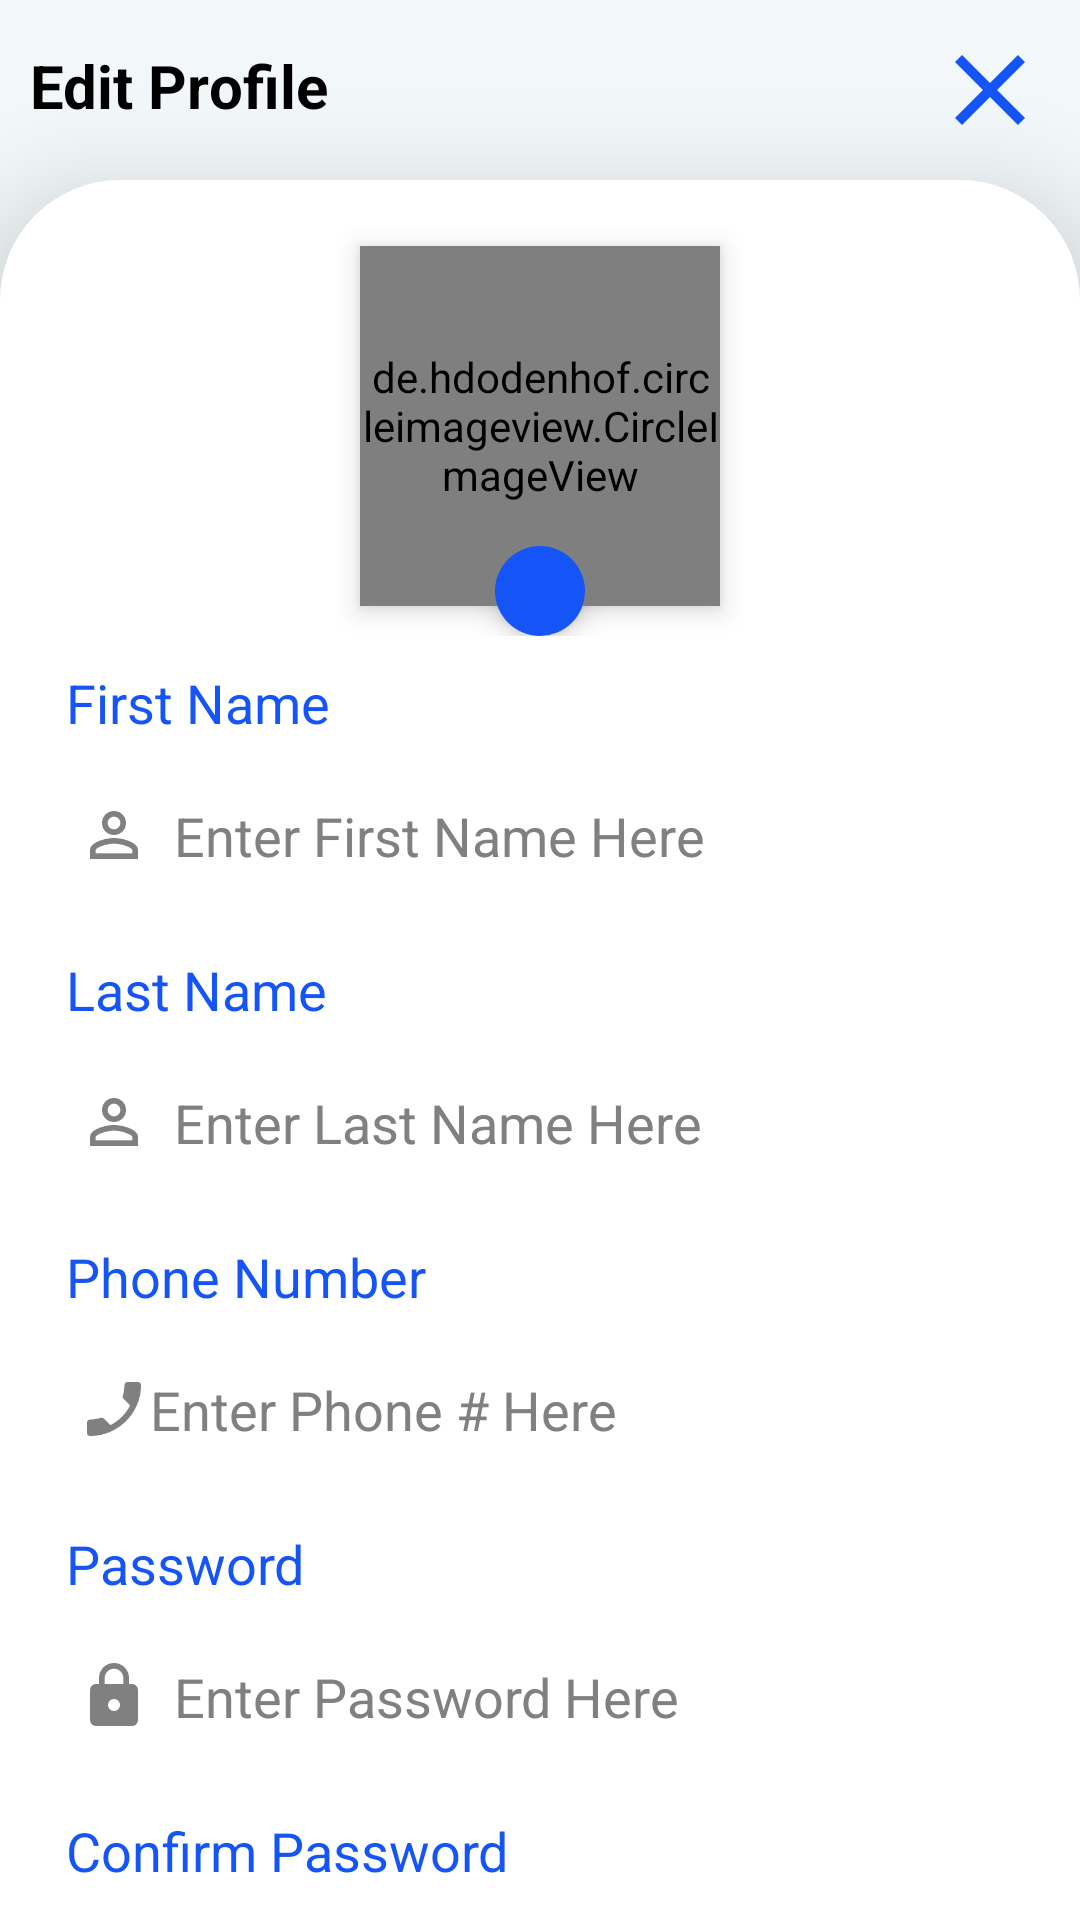

Android layout source for this screen:
<!-- AndroidManifest.xml: application theme Theme.Talk_ToGather -->
<!-- res/layout/activity_edit_profile.xml -->
<?xml version="1.0" encoding="utf-8"?>
<RelativeLayout xmlns:android="http://schemas.android.com/apk/res/android"
    xmlns:app="http://schemas.android.com/apk/res-auto"
    xmlns:tools="http://schemas.android.com/tools"
    android:layout_width="match_parent"
    android:layout_height="match_parent"
    android:background="#F2F7FA"
    tools:context=".Major_Activities.Edit_Profile">

    <LinearLayout
        android:id="@+id/layout_top"
        android:layout_width="match_parent"
        android:layout_height="wrap_content"
        android:orientation="horizontal">

        <TextView
            android:id="@+id/edit_profile_heading"
            android:layout_width="match_parent"
            android:layout_height="wrap_content"
            android:layout_below="@+id/arrow"
            android:layout_marginLeft="10dp"
            android:layout_marginTop="15dp"
            android:layout_weight="1"
            android:text="@string/edit_profile_title"
            android:textColor="@color/textColor"
            android:textSize="20sp"
            android:textStyle="bold" />

        <ImageView
            android:id="@+id/close_edit_profile"
            android:layout_width="40dp"
            android:layout_height="40dp"
            android:layout_margin="10dp"
            android:src="@drawable/ic_baseline_close_24" />

    </LinearLayout>

    <LinearLayout
        android:layout_width="match_parent"
        android:layout_height="match_parent"
        android:layout_below="@id/layout_top"
        android:background="@drawable/shapable_back"
        android:elevation="20dp"
        android:orientation="vertical">

        <androidx.core.widget.NestedScrollView
            android:layout_width="match_parent"
            android:layout_height="wrap_content">

            <LinearLayout
                android:layout_width="match_parent"
                android:layout_height="wrap_content"
                android:orientation="vertical">

                <RelativeLayout
                    android:layout_width="match_parent"
                    android:layout_height="wrap_content"
                    android:padding="10dp"
                    android:background="@android:color/transparent">

                    <de.hdodenhof.circleimageview.CircleImageView
                        android:id="@+id/profile_img"
                        android:layout_width="120dp"
                        android:layout_height="120dp"
                        android:layout_centerHorizontal="true"
                        android:layout_marginStart="10dp"
                        android:layout_marginTop="10dp"
                        android:layout_marginEnd="10dp"
                        android:layout_marginBottom="10dp"
                        android:elevation="5dp" />

                    <ImageView
                        android:layout_width="30dp"
                        android:layout_height="30dp"
                        android:layout_alignParentBottom="true"
                        android:layout_centerHorizontal="true"
                        android:background="@drawable/shape_circle"
                        android:elevation="5dp"
                        android:padding="5dp"
                        android:src="@drawable/ic_baseline_edit_24" />

                </RelativeLayout>

                <LinearLayout
                    android:layout_width="match_parent"
                    android:layout_height="wrap_content"
                    android:layout_marginRight="20dp"
                    android:layout_marginLeft="20dp"
                    android:orientation="vertical">

                    <TextView
                        android:layout_width="match_parent"
                        android:layout_height="wrap_content"
                        android:text="@string/fname_txt"
                        android:textColor="@color/appClr2"
                        android:textSize="18sp" />

                    <EditText
                        android:layout_width="match_parent"
                        android:layout_height="wrap_content"
                        android:layout_marginTop="10dp"
                        android:drawableLeft="@drawable/ic_baseline_person_outline_24"
                        android:hint="@string/fname_hint"
                        android:drawablePadding="8dp"
                        android:inputType="textPersonName"
                        android:textColor="@color/textColor"
                        android:id="@+id/fname"
                        android:textColorHint="#808080"
                        android:textSize="18sp" />

                    <TextView
                        android:layout_width="match_parent"
                        android:layout_height="wrap_content"
                        android:text="@string/lname_txt"
                        android:layout_marginTop="20dp"
                        android:textColor="@color/appClr2"
                        android:textSize="18sp" />

                    <EditText
                        android:layout_width="match_parent"
                        android:layout_height="wrap_content"
                        android:layout_marginTop="10dp"
                        android:id="@+id/lname"
                        android:drawableLeft="@drawable/ic_baseline_person_outline_24"
                        android:hint="@string/lname_hint"
                        android:drawablePadding="8dp"
                        android:inputType="textPersonName"
                        android:textColor="@color/textColor"
                        android:textColorHint="#808080"
                        android:textSize="18sp" />

                    <TextView
                        android:layout_width="match_parent"
                        android:layout_height="wrap_content"
                        android:text="@string/phone_txt"
                        android:layout_marginTop="20dp"
                        android:textColor="@color/appClr2"
                        android:textSize="18sp" />

                    <EditText
                        android:layout_width="match_parent"
                        android:layout_height="wrap_content"
                        android:layout_marginTop="10dp"
                        android:drawableLeft="@drawable/ic_baseline_phone_enabled_24"
                        android:hint="@string/phone_hint"
                        android:inputType="phone"
                        android:id="@+id/phone"
                        android:textColor="@color/textColor"
                        android:textColorHint="#808080"
                        android:textSize="18sp" />

                    <TextView
                        android:layout_width="match_parent"
                        android:layout_height="wrap_content"
                        android:layout_marginTop="20dp"
                        android:text="@string/pass_txt"
                        android:textColor="@color/appClr2"
                        android:textSize="18sp" />

                    <EditText
                        android:layout_width="match_parent"
                        android:layout_height="wrap_content"
                        android:layout_marginTop="10dp"
                        android:drawableLeft="@drawable/ic_baseline_lock_24"
                        android:hint="@string/pass_hint"
                        android:drawablePadding="8dp"
                        android:inputType="textPassword"
                        android:textColor="@color/textColor"
                        android:id="@+id/password"
                        android:textColorHint="#808080"
                        android:textSize="18sp" />

                    <TextView
                        android:layout_width="match_parent"
                        android:layout_height="wrap_content"
                        android:layout_marginTop="20dp"
                        android:text="@string/cpass_txt"
                        android:textColor="@color/appClr2"
                        android:textSize="18sp" />

                    <EditText
                        android:layout_width="match_parent"
                        android:layout_height="wrap_content"
                        android:layout_marginTop="10dp"
                        android:drawableLeft="@drawable/ic_baseline_lock_24"
                        android:hint="@string/cpass_hint"
                        android:inputType="textPassword"
                        android:drawablePadding="8dp"
                        android:id="@+id/cpassword"
                        android:textColor="@color/textColor"
                        android:textColorHint="#808080"
                        android:textSize="18sp" />

                    <TextView
                        android:layout_width="match_parent"
                        android:layout_height="wrap_content"
                        android:text="@string/bio_txt"
                        android:layout_marginTop="20dp"
                        android:textColor="@color/appClr2"
                        android:textSize="18sp" />

                    <EditText
                        android:layout_width="match_parent"
                        android:layout_height="80dp"
                        android:layout_marginTop="10dp"
                        android:id="@+id/bio"
                        android:hint="@string/bio_hint"
                        android:gravity="start"
                        android:drawablePadding="8dp"
                        android:inputType="textMultiLine"
                        android:textColor="@color/textColor"
                        android:textColorHint="#808080"
                        android:textSize="18sp" />


                    <Button
                        android:id="@+id/update_btn"
                        android:layout_width="match_parent"
                        android:layout_height="45dp"
                        android:layout_marginStart="20dp"
                        android:layout_marginTop="20dp"
                        android:layout_marginEnd="20dp"
                        android:layout_marginBottom="20dp"
                        android:background="@drawable/shapable_recatngle"
                        android:elevation="10dp"
                        android:text="@string/update_btn"
                        android:textColor="@color/white"
                        android:textSize="18sp"
                        android:textStyle="bold" />

                </LinearLayout>

            </LinearLayout>
        </androidx.core.widget.NestedScrollView>

    </LinearLayout>

</RelativeLayout>
<!-- resources referenced by this layout -->
<resources>
  <color name="appClr2">#1554F6</color>
  <color name="textColor">#000000</color>
  <color name="white">#FFFFFFFF</color>
  <!-- drawable ic_baseline_close_24 (drawable) -->
  <vector android:height="24dp" android:tint="@color/appClr2"
      android:viewportHeight="24" android:viewportWidth="24"
      android:width="24dp" xmlns:android="http://schemas.android.com/apk/res/android">
      <path android:fillColor="@color/appClr2" android:pathData="M19,6.41L17.59,5 12,10.59 6.41,5 5,6.41 10.59,12 5,17.59 6.41,19 12,13.41 17.59,19 19,17.59 13.41,12z"/>
  </vector>
  <!-- drawable ic_baseline_person_outline_24 (drawable) -->
  <vector android:height="24dp" android:tint="#808080"
      android:viewportHeight="24" android:viewportWidth="24"
      android:width="24dp" xmlns:android="http://schemas.android.com/apk/res/android">
      <path android:fillColor="#808080" android:pathData="M12,5.9c1.16,0 2.1,0.94 2.1,2.1s-0.94,2.1 -2.1,2.1S9.9,9.16 9.9,8s0.94,-2.1 2.1,-2.1m0,9c2.97,0 6.1,1.46 6.1,2.1v1.1L5.9,18.1L5.9,17c0,-0.64 3.13,-2.1 6.1,-2.1M12,4C9.79,4 8,5.79 8,8s1.79,4 4,4 4,-1.79 4,-4 -1.79,-4 -4,-4zM12,13c-2.67,0 -8,1.34 -8,4v3h16v-3c0,-2.66 -5.33,-4 -8,-4z"/>
  </vector>
  <!-- drawable shapable_back (drawable) -->
  <shape xmlns:android="http://schemas.android.com/apk/res/android">
  
      <solid
          android:color="@color/backgroundColor"/>
  
      <corners
          android:bottomLeftRadius="0dp"
          android:bottomRightRadius="0dp"
          android:topLeftRadius="40dp"
          android:topRightRadius="40dp" />
  
      <padding
          android:bottom="2dp"
          android:left="2dp"
          android:right="2dp"
          android:top="2dp" />
      <stroke
          android:width="0dp"
          android:color="#808080">
      </stroke>
  
  </shape>
  <!-- drawable shape_circle (drawable) -->
  <?xml version="1.0" encoding="utf-8"?>
  <shape
      xmlns:android="http://schemas.android.com/apk/res/android"
      android:shape="oval">
  
      <solid
          android:color="@color/appClr2"/>
  
      <size
          android:width="120dp"
          android:height="120dp"/>
  </shape>
  <string name="bio_hint">Bio</string>
  <string name="bio_txt">Bio</string>
  <string name="cpass_hint">Enter Confirm Password Here</string>
  <string name="cpass_txt">Confirm Password</string>
  <string name="edit_profile_title">Edit Profile</string>
  <string name="fname_hint">Enter First Name Here</string>
  <string name="fname_txt">First Name</string>
  <string name="lname_hint">Enter Last Name Here</string>
  <string name="lname_txt">Last Name</string>
  <string name="pass_hint">Enter Password Here</string>
  <string name="pass_txt">Password</string>
  <string name="phone_hint">Enter Phone # Here</string>
  <string name="phone_txt">Phone Number</string>
  <string name="update_btn">Update</string>
  <style parent="Theme.MaterialComponents.NoActionBar" name="Theme.Talk_ToGather">
  
      
      <item name="colorPrimary">@color/purple_500</item>
  
      <item name="colorPrimaryVariant">@color/purple_700</item>
  
      <item name="colorOnPrimary">@color/white</item>
  
      
      <item name="colorSecondary">@color/teal_200</item>
  
      <item name="colorSecondaryVariant">@color/teal_700</item>
  
      <item name="colorOnSecondary">@color/black</item>
  
      
      <item name="android:statusBarColor" tools:targetApi="l">?attr/colorPrimaryVariant</item>
  
      
  
  </style>
  <color name="backgroundColor">#FFFFFF</color>
  <color name="appClr">#39378a</color>
  <color name="purple_500">#1554F6</color>
  <color name="purple_700">#1554F6</color>
  <color name="teal_200">#1554F6</color>
  <color name="teal_700">#1554F6</color>
  <color name="black">#FF000000</color>
</resources>
